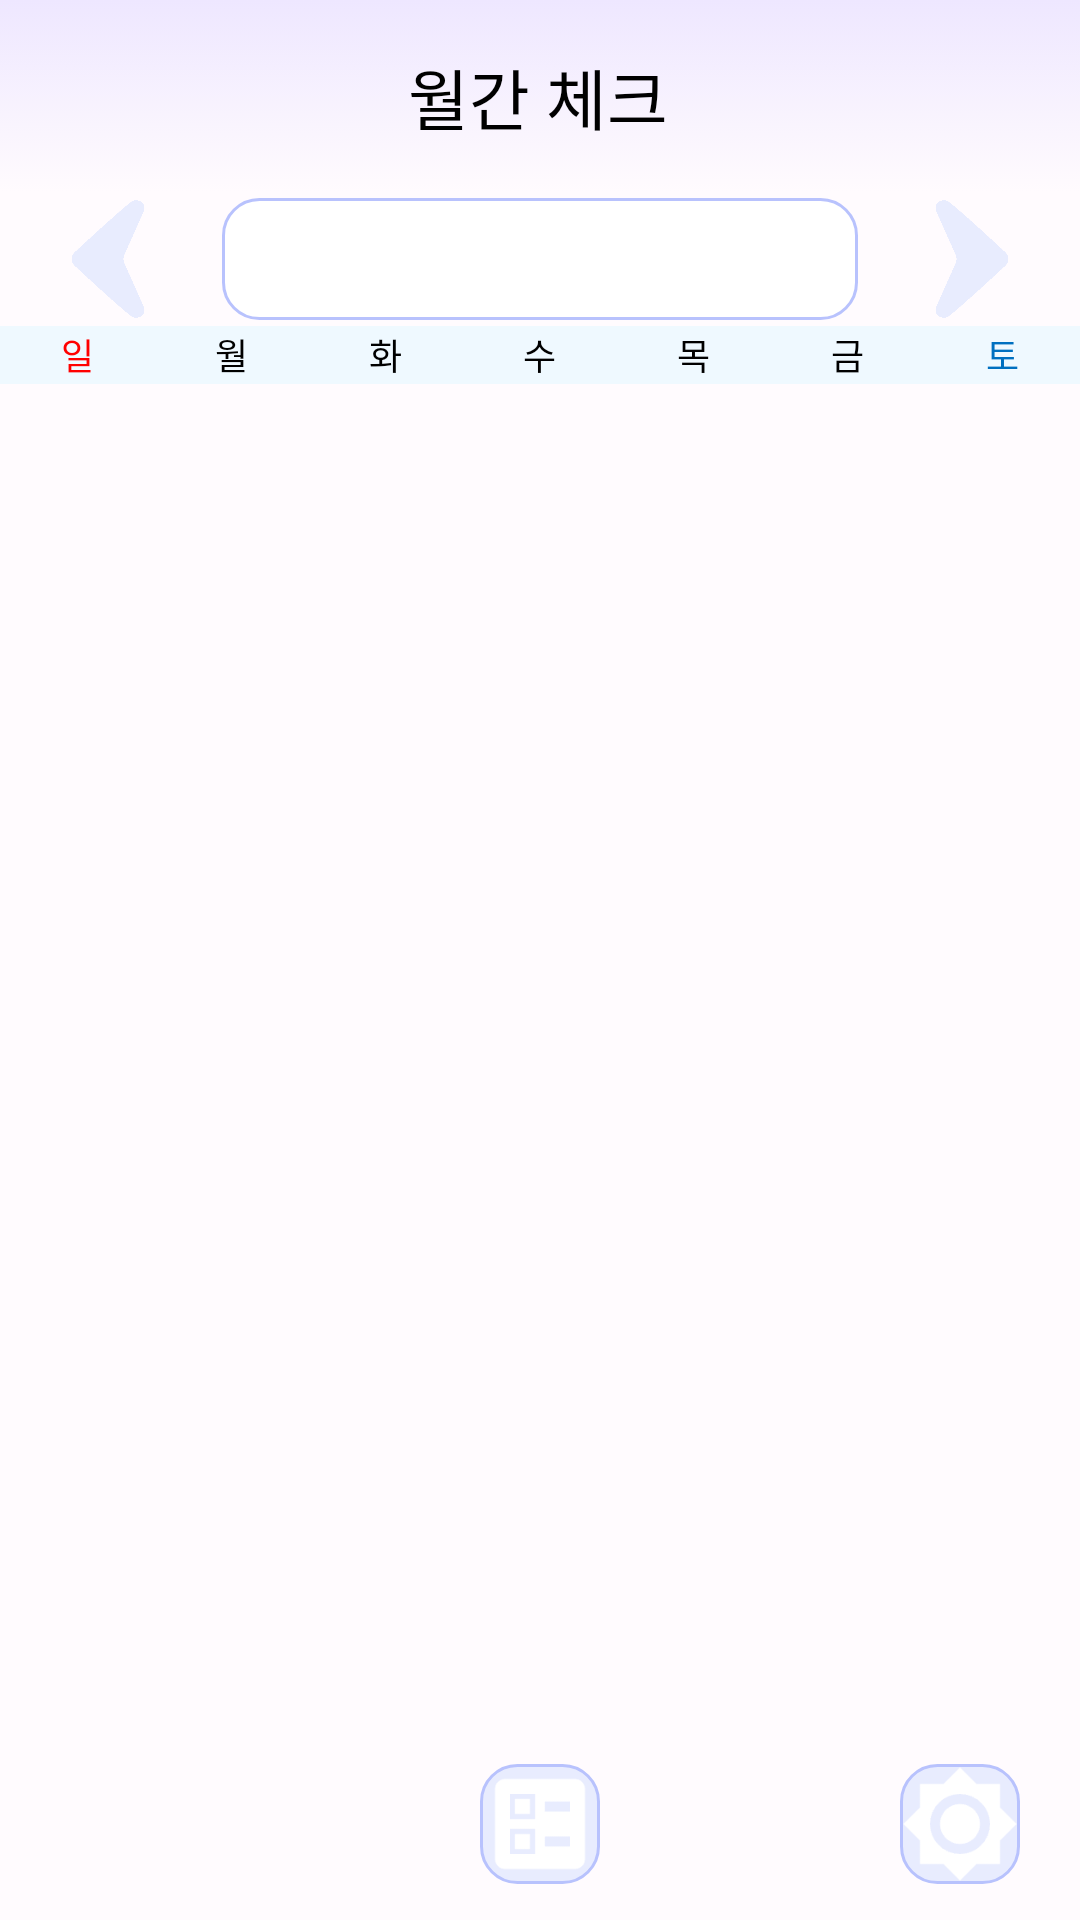

Layout XML and referenced resources for this Android screen:
<!-- AndroidManifest.xml: application theme Base.Theme.Checker.Pastel -->
<!-- res/layout/calendar_main_fragment.xml -->
<?xml version="1.0" encoding="utf-8"?>
<androidx.constraintlayout.widget.ConstraintLayout xmlns:android="http://schemas.android.com/apk/res/android"
    xmlns:tools="http://schemas.android.com/tools"
    xmlns:app="http://schemas.android.com/apk/res-auto"
    android:layout_width="match_parent"
    android:layout_height="match_parent"
    tools:context=".calendar_main_fragment">


    <androidx.constraintlayout.widget.Guideline
        android:id="@+id/guideline1"
        android:layout_width="wrap_content"
        android:layout_height="wrap_content"
        android:orientation="horizontal"
        app:layout_constraintGuide_percent="0.1" />

    <androidx.constraintlayout.widget.Guideline
        android:id="@+id/guideline2"
        android:layout_width="wrap_content"
        android:layout_height="wrap_content"
        android:orientation="horizontal"
        app:layout_constraintGuide_percent="0.9" />

    
    <androidx.constraintlayout.widget.ConstraintLayout
        android:id="@+id/constraintLayout"
        android:layout_width="match_parent"
        android:layout_height="0dp"
        android:background="@drawable/checklist_header_bg_gradation"
        android:orientation="horizontal"
        app:layout_constraintBottom_toTopOf="@+id/guideline1"
        app:layout_constraintTop_toTopOf="parent">

        <TextView
            android:layout_width="wrap_content"
            android:layout_height="wrap_content"
            android:background="?attr/invisible"
            android:gravity="center"
            android:text="@string/calendar_title"
            android:textSize="?attr/headerTextSize"
            android:textColor="?attr/headerTextColor"
            app:layout_constraintBottom_toBottomOf="parent"
            app:layout_constraintEnd_toEndOf="parent"
            app:layout_constraintHorizontal_bias="0.498"
            app:layout_constraintStart_toStartOf="parent"
            app:layout_constraintTop_toTopOf="parent"
            app:layout_constraintVertical_bias="0.5" />


    </androidx.constraintlayout.widget.ConstraintLayout>

    
    <androidx.recyclerview.widget.RecyclerView
        android:overScrollMode="never"
        android:id="@+id/calendar_main_calendar"
        android:layout_width="match_parent"
        android:layout_height="0dp"
        tools:listitem="@layout/calendar_day"
        app:layout_constraintBottom_toTopOf="@+id/guideline2"
        app:layout_constraintTop_toBottomOf="@+id/linearLayout2" />

    
    <androidx.constraintlayout.widget.Guideline
        android:id="@+id/guideline4"
        android:layout_width="wrap_content"
        android:layout_height="wrap_content"
        android:orientation="horizontal"
        app:layout_constraintGuide_percent="0.2" />

    <LinearLayout
        android:layout_width="match_parent"
        android:layout_height="0dp"
        android:orientation="horizontal"
        app:layout_constraintBottom_toTopOf="@+id/guideline3"
        app:layout_constraintTop_toTopOf="@+id/guideline1">

        <ImageView
            android:id="@+id/calendar_main_month_previous_btn"
            android:layout_width="0dp"
            android:layout_height="match_parent"
            android:src="@drawable/arrow_pre_icon2"
            android:layout_weight="2"
            android:layout_gravity="center"
            app:tint="?attr/BtnColor" />

        <TextView
            android:id="@+id/calendar_main_month_text"
            android:layout_width="0dp"
            android:layout_height="match_parent"
            android:layout_weight="6"
            android:text=""
            android:textSize="23sp"
            android:textColor="?attr/calendarMonthTextColor"
            android:gravity="center"
            android:background="@drawable/calendar_cell_border"
            />

        <ImageView
            android:id="@+id/calendar_main_month_next_btn"
            android:layout_width="0dp"
            android:layout_height="match_parent"
            android:layout_weight="2"
            android:src="@drawable/arrow_next_icon2"
            android:layout_gravity="center"
            app:tint="?attr/BtnColor"
            />

    </LinearLayout>

    
    <androidx.constraintlayout.widget.Guideline
        android:id="@+id/guideline3"
        android:layout_width="wrap_content"
        android:layout_height="wrap_content"
        android:orientation="horizontal"
        app:layout_constraintGuide_percent="0.17" />

    <LinearLayout
        android:id="@+id/linearLayout2"
        android:layout_width="match_parent"
        android:layout_height="0dp"
        android:orientation="horizontal"
        app:layout_constraintBottom_toTopOf="@+id/guideline4"
        app:layout_constraintTop_toTopOf="@+id/guideline3">

        <TextView
            android:layout_width="0dp"
            android:layout_height="match_parent"
            android:layout_weight="1"
            android:gravity="center"
            android:text="일"
            android:textColor="@color/sunday_color"
            android:textSize="?attr/dayOfWeekTextSize"
            android:background="?attr/headerColor"
            />

        <TextView
            android:layout_width="0dp"
            android:layout_height="match_parent"
            android:layout_weight="1"
            android:gravity="center"
            android:text="월"
            android:textSize="?attr/dayOfWeekTextSize"
            android:textColor="@color/black"
            android:background="?attr/headerColor"
             />

        <TextView
            android:layout_width="0dp"
            android:layout_height="match_parent"
            android:layout_weight="1"
            android:gravity="center"
            android:text="화"
            android:textColor="@color/black"
            android:background="?attr/headerColor"
            android:textSize="?attr/dayOfWeekTextSize" />

        <TextView
            android:layout_width="0dp"
            android:layout_height="match_parent"
            android:layout_weight="1"
            android:gravity="center"
            android:text="수"
            android:textColor="@color/black"
            android:background="?attr/headerColor"
            android:textSize="?attr/dayOfWeekTextSize" />

        <TextView
            android:layout_width="0dp"
            android:layout_height="match_parent"
            android:layout_weight="1"
            android:gravity="center"
            android:text="목"
            android:textColor="@color/black"
            android:background="?attr/headerColor"
            android:textSize="?attr/dayOfWeekTextSize" />

        <TextView
            android:layout_width="0dp"
            android:layout_height="match_parent"
            android:layout_weight="1"
            android:gravity="center"
            android:text="금"
            android:textColor="@color/black"
            android:background="?attr/headerColor"
            android:textSize="?attr/dayOfWeekTextSize" />

        <TextView
            android:layout_width="0dp"
            android:layout_height="match_parent"
            android:layout_weight="1"
            android:gravity="center"
            android:text="토"
            android:textColor="@color/saturday_color"
            android:background="?attr/headerColor"
            android:textSize="?attr/dayOfWeekTextSize" />
    </LinearLayout>


    
    <androidx.constraintlayout.widget.ConstraintLayout
        android:id="@+id/constraintLayout2"
        android:layout_width="match_parent"
        android:layout_height="0dp"
        app:layout_constraintBottom_toBottomOf="parent"
        app:layout_constraintTop_toTopOf="@+id/guideline2">

        <ImageView
            android:id="@+id/calendar_main_checker_setting_btn"
            android:layout_width="?attr/btnIconSize"
            android:layout_height="?attr/btnIconSize"
            android:src="@drawable/checklist_icon"
            android:background="@drawable/under_icon_border"
            app:tint="?attr/iconColor"
            app:layout_constraintBottom_toBottomOf="parent"
            app:layout_constraintEnd_toEndOf="parent"
            app:layout_constraintStart_toStartOf="parent"
            app:layout_constraintTop_toTopOf="parent"
            app:layout_constraintVertical_bias="0.5" />

        <ImageView
            android:id="@+id/setting_btn"
            android:layout_width="?attr/btnIconSize"
            android:layout_height="?attr/btnIconSize"
            android:layout_marginStart="100sp"
            android:src="@drawable/setting_icon"
            android:background="@drawable/under_icon_border"
            app:tint="?attr/iconColor"
            app:layout_constraintBottom_toBottomOf="parent"
            app:layout_constraintEnd_toEndOf="parent"
            app:layout_constraintHorizontal_bias="0"
            app:layout_constraintStart_toEndOf="@+id/calendar_main_checker_setting_btn"
            app:layout_constraintTop_toTopOf="parent"
            app:layout_constraintVertical_bias="0.5" />

    </androidx.constraintlayout.widget.ConstraintLayout>



</androidx.constraintlayout.widget.ConstraintLayout>
<!-- res/layout/calendar_day.xml (included above) -->
<?xml version="1.0" encoding="utf-8"?>

<androidx.constraintlayout.widget.ConstraintLayout
    xmlns:android="http://schemas.android.com/apk/res/android"
    xmlns:app="http://schemas.android.com/apk/res-auto"
    xmlns:tools="http://schemas.android.com/tools"
    android:layout_width="match_parent"
    android:layout_height="wrap_content"
    android:id="@+id/calendar_cell"
    >

    <androidx.constraintlayout.widget.ConstraintLayout
        android:id="@+id/calendar_cell_inner"
        android:layout_width="match_parent"
        android:layout_height="0dp"
        android:background="@drawable/calendar_cell_border"
        android:elevation="12dp"
        android:orientation="vertical"
        android:padding="3dp"
        android:weightSum="5"
        app:layout_constraintDimensionRatio="3:5"
        app:layout_constraintStart_toStartOf="parent"
        app:layout_constraintTop_toTopOf="parent">

        <TextView
            android:id="@+id/calendar_main_day_text"
            android:layout_width="wrap_content"
            android:layout_height="wrap_content"
            android:background="@color/white"
            android:text="1"
            android:textColor="@color/black"
            android:textSize="?attr/calendarTextSize"
            android:textStyle="bold"
            app:layout_constraintBottom_toTopOf="@+id/calendar_cell_cutting_line"
            app:layout_constraintEnd_toEndOf="parent"
            app:layout_constraintHorizontal_bias="0.1"
            app:layout_constraintStart_toStartOf="parent"
            app:layout_constraintTop_toTopOf="parent" />

        <View
            android:id="@+id/calendar_cell_cutting_line"
            android:layout_width="match_parent"
            android:layout_height="1dp"
            android:background="?attr/customBorder"
            app:layout_constraintBottom_toBottomOf="parent"
            app:layout_constraintStart_toStartOf="parent"
            app:layout_constraintTop_toTopOf="parent"
            app:layout_constraintVertical_bias="0.12" />


        <androidx.recyclerview.widget.RecyclerView
            android:id="@+id/daylist_recyclerview"
            android:layout_width="0dp"
            android:layout_height="0dp"
            android:background="@color/white"
            app:layout_constraintBottom_toTopOf="@+id/guideline"
            app:layout_constraintEnd_toEndOf="parent"
            app:layout_constraintStart_toStartOf="parent"
            app:layout_constraintTop_toBottomOf="@+id/calendar_cell_cutting_line"
            tools:listitem="@layout/calendar_has_list"
            />

        <ImageView
            android:id="@+id/has_content_day"
            android:layout_width="0dp"
            android:layout_height="0dp"
            android:src="@drawable/memo_icon"
            android:background="@color/white"
            app:layout_constraintDimensionRatio="0.8:1"
            app:layout_constraintBottom_toBottomOf="parent"
            app:layout_constraintEnd_toEndOf="parent"
            app:layout_constraintHorizontal_bias="0.85"
            app:layout_constraintStart_toStartOf="parent"
            app:layout_constraintTop_toTopOf="@+id/guideline"
            app:layout_constraintVertical_bias="0.5" />

        <androidx.constraintlayout.widget.Guideline
            android:id="@+id/guideline"
            android:layout_width="wrap_content"
            android:layout_height="wrap_content"
            android:orientation="horizontal"
            app:layout_constraintGuide_percent="0.8" />

        <ImageView
            android:id="@+id/bg_img"
            android:layout_width="0dp"
            android:layout_height="0dp"
            android:src="@drawable/daily_check_complete"
            android:background="#00000000"
            app:tint="#00000000"
            app:layout_constraintBottom_toBottomOf="parent"
            app:layout_constraintEnd_toEndOf="parent"
            app:layout_constraintStart_toStartOf="parent"
            app:layout_constraintTop_toTopOf="parent" />

    </androidx.constraintlayout.widget.ConstraintLayout>

</androidx.constraintlayout.widget.ConstraintLayout>
<!-- res/layout/calendar_has_list.xml (included above) -->
<?xml version="1.0" encoding="utf-8"?>

<androidx.constraintlayout.widget.ConstraintLayout xmlns:android="http://schemas.android.com/apk/res/android"
    xmlns:app="http://schemas.android.com/apk/res-auto"
    android:layout_width="wrap_content"
    android:layout_height="wrap_content">

    <ImageView
        android:id="@+id/has_list_img"
        android:padding="1sp"
        android:layout_width="?attr/smallIconSize"
        android:layout_height="?attr/smallIconSize"
        android:src="@drawable/daily_check_complete"
        android:background="@color/white"
        app:layout_constraintBottom_toBottomOf="parent"
        app:layout_constraintEnd_toEndOf="parent"
        app:layout_constraintStart_toStartOf="parent"
        app:layout_constraintTop_toTopOf="parent" />

</androidx.constraintlayout.widget.ConstraintLayout>
<!-- resources referenced by this layout -->
<resources>
  <color name="black">#FF000000</color>
  <color name="saturday_color">#0070C0</color>
  <color name="sunday_color">#FF0000</color>
  <color name="white">#FFFFFFFF</color>
  <!-- drawable calendar_cell_border (drawable) -->
  <?xml version="1.0" encoding="utf-8"?>
  
  <layer-list xmlns:android="http://schemas.android.com/apk/res/android">
      <item
          android:start="2dp"
          android:end="2dp"
          android:top="2dp"
          android:bottom="2dp">
          <shape  android:shape="rectangle">
              <stroke
                  android:width="1dp"
                  android:color="?attr/customBorder"/>
              <solid android:color="@color/white" />
              <corners
                  android:topLeftRadius="12dp"
                  android:topRightRadius="12dp"
                  android:bottomLeftRadius="12dp"
                  android:bottomRightRadius="12dp"/>
          </shape>
      </item>
  </layer-list>
  <!-- drawable checklist_header_bg_gradation (drawable) -->
  <?xml version="1.0" encoding="utf-8"?>
  
  <selector xmlns:android="http://schemas.android.com/apk/res/android">
      <item>
          <shape  android:shape="rectangle">
              <gradient
                  android:angle="90"
                  android:endColor="?attr/attrSelectBtnColor"
                  />
          </shape>
      </item>
  </selector>
  <!-- drawable under_icon_border (drawable) -->
  <?xml version="1.0" encoding="utf-8"?>
  
  <selector xmlns:android="http://schemas.android.com/apk/res/android">
      <item
          android:start="2dp"
          android:end="2dp"
          android:top="2dp"
          android:bottom="2dp">
          <shape  android:shape="rectangle">
              <stroke
                  android:width="1dp"
                  android:color="?attr/customBorder"/>
              <solid android:color="?attr/BtnColor" />
              <corners
                  android:topLeftRadius="12dp"
                  android:topRightRadius="12dp"
                  android:bottomLeftRadius="12dp"
                  android:bottomRightRadius="12dp"/>
          </shape>
      </item>
  </selector>
  <string name="calendar_title">월간 체크</string>
  <style name="Base.Theme.Checker.Pastel" parent="Base.Theme.Checker">
          <item name="colorPrimary">@color/pastel_theme_background</item>
          <item name="android:background">@color/pastel_background</item>
          <item name="android:textColor">@color/black</item>
          <item name="headerColor">@color/pastel_theme_background</item>
          <item name="calendarDayofWeekBackColor">@color/pastel_theme_background</item>
          <item name="BtnColor">@color/pastel_btn</item>
          <item name="customBorder">@color/pastel_border</item>
          <item name="iconColor">@color/white</item>
          <item name="attrSelectBtnColor">@color/pastel_attr_select_color</item>
      </style>
  <color name="pastel_theme_background">#EFF9FF</color>
  <color name="pastel_background">#FFFBFE</color>
  <color name="pastel_btn">#E8ECFE</color>
  <color name="pastel_border">#B8C2FD</color>
  <color name="pastel_attr_select_color">#EEE7FF</color>
  <style name="DialogDatePicker.Theme" parent="Theme.AppCompat.Light.Dialog">
          <item name="android:textColor">@color/black</item>
          <item name="colorAccent">@color/purpleblack_attr_select_color</item>
          
          <item name="android:textColorPrimary">@color/black</item>
          
          <item name="android:textColorSecondary">@color/black</item>
          
          <item name="android:textColorPrimaryInverse">@color/black</item>
          
          <item name="android:textColorSecondaryInverse">@color/black</item>
          <item name="android:colorMultiSelectHighlight">@color/black</item>
          <item name="android:background">@color/white</item>
      </style>
  <color name="purpleblack_attr_select_color">#8C8296</color>
</resources>
